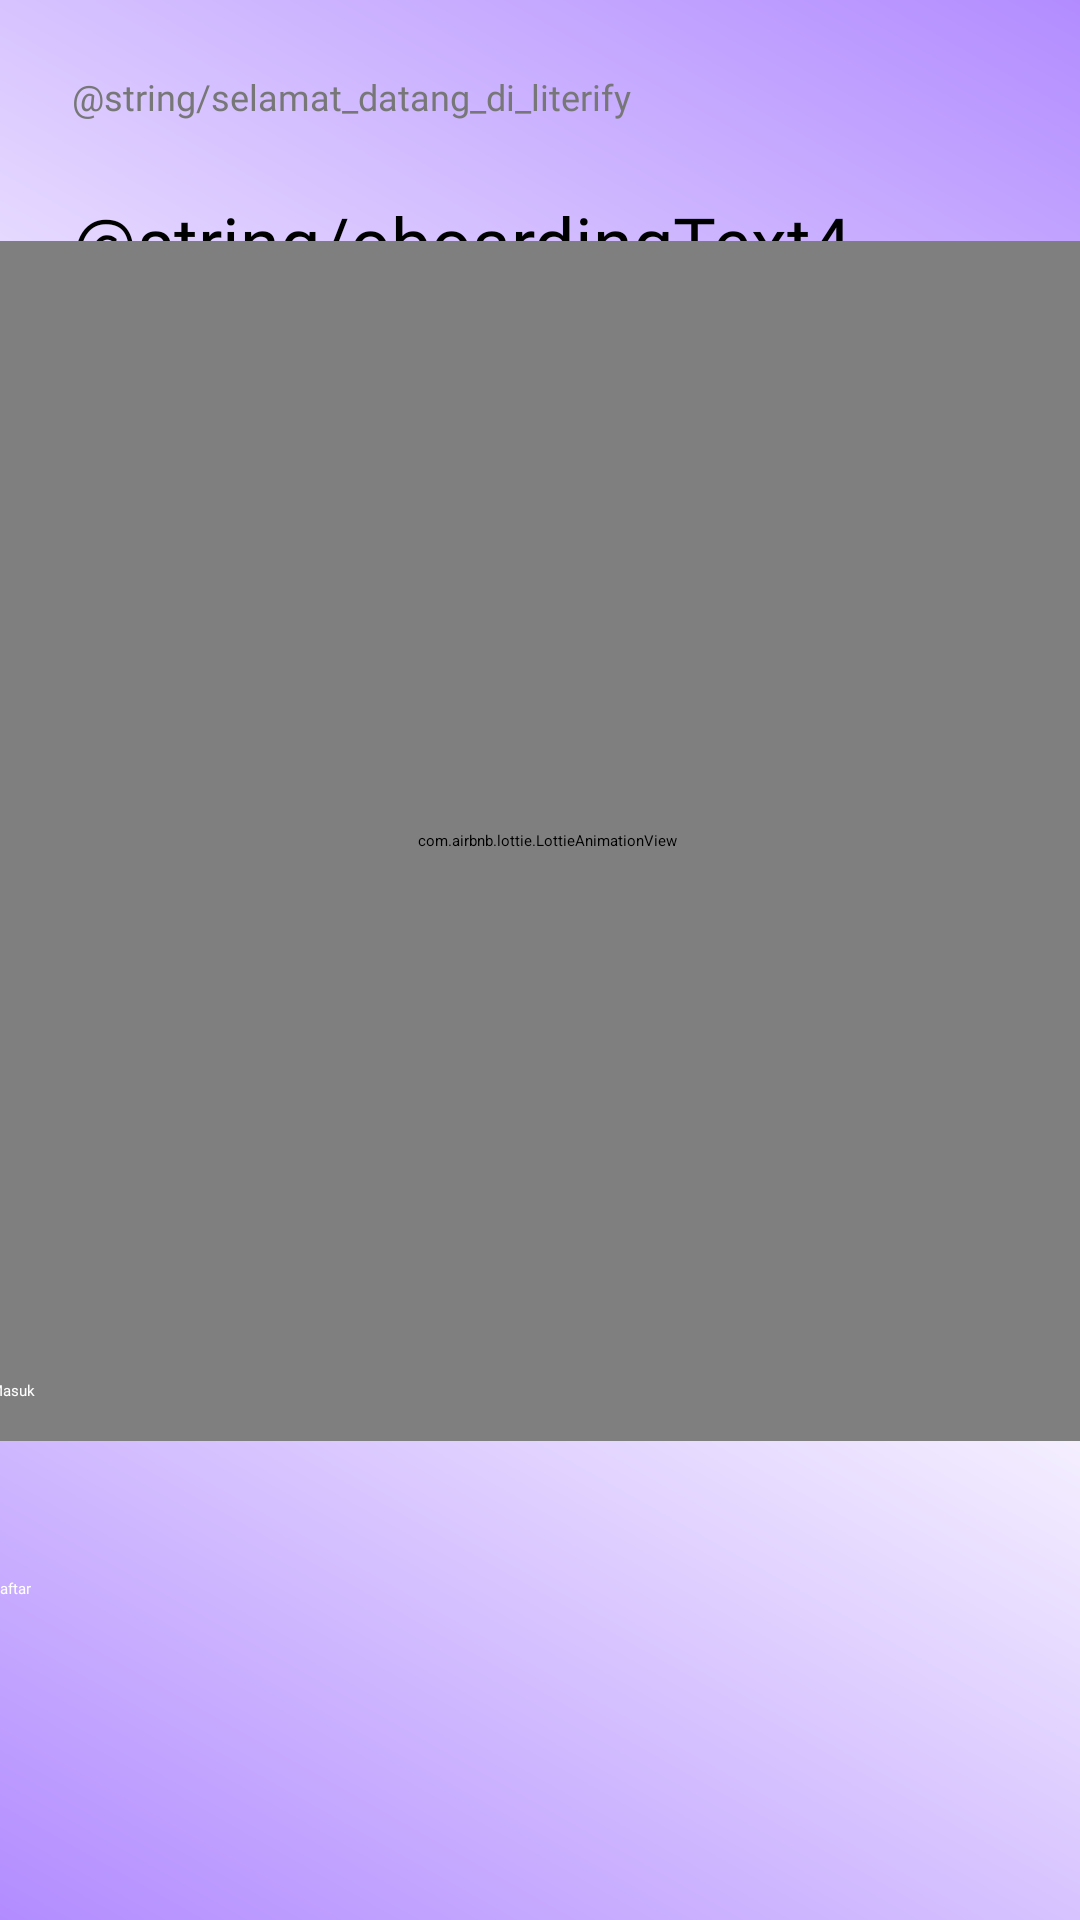

Produce the Android XML layout that renders to this screen, including the resource entries it uses.
<!-- AndroidManifest.xml: application theme Theme.App.Starting -->
<!-- res/layout/fragment_fourth_screen.xml -->
<?xml version="1.0" encoding="utf-8"?>
<androidx.constraintlayout.widget.ConstraintLayout xmlns:android="http://schemas.android.com/apk/res/android"
    xmlns:app="http://schemas.android.com/apk/res-auto"
    xmlns:tools="http://schemas.android.com/tools"
    android:layout_width="match_parent"
    android:layout_height="match_parent"
    tools:context=".ui.fragment.onboarding.screens.FirstScreen"
    android:background="@drawable/bg_gradation">

    <TextView
        android:id="@+id/textView3"
        android:layout_width="wrap_content"
        android:layout_height="wrap_content"
        android:layout_margin="24dp"
        android:layout_marginStart="24dp"
        android:layout_marginTop="28dp"
        android:fontFamily="@font/inter_medium"
        android:gravity="center_vertical"
        android:lineSpacingExtra="4sp"
        android:text="@string/selamat_datang_di_literify"
        android:textColor="@color/neutral_700"
        android:textSize="12sp"
        app:layout_constraintStart_toStartOf="parent"
        app:layout_constraintTop_toTopOf="parent" />

    <TextView
        android:id="@+id/textView2"
        android:layout_width="match_parent"
        android:layout_height="wrap_content"
        android:layout_margin="24dp"
        android:layout_marginStart="32dp"
        android:layout_marginTop="8dp"
        android:fontFamily="@font/inter_bold"
        android:text="@string/oboardingText4"
        android:textColor="@color/black"
        android:textSize="24sp"
        app:layout_constraintStart_toStartOf="parent"
        app:layout_constraintTop_toBottomOf="@+id/textView3" />

    <com.airbnb.lottie.LottieAnimationView
        android:id="@+id/lottie_view"
        android:layout_width="400dp"
        android:layout_height="400dp"
        app:layout_constraintBottom_toBottomOf="parent"
        app:layout_constraintEnd_toEndOf="parent"
        app:layout_constraintHorizontal_bias="0.454"
        app:layout_constraintStart_toStartOf="parent"
        app:layout_constraintTop_toTopOf="parent"
        app:layout_constraintVertical_bias="0.335"
        app:lottie_autoPlay="true"
        app:lottie_fileName="onboarding3.lottie"
        app:lottie_loop="true"
        tools:ignore="MissingClass" />

    <Button
        android:id="@+id/buttonSignup"
        android:layout_width="369dp"
        android:layout_height="50dp"
        android:layout_marginBottom="64dp"
        android:fontFamily="@font/inter_semibold"
        android:text="Daftar"
        android:textColor="@color/white"
        app:layout_constraintBottom_toBottomOf="parent"
        app:layout_constraintEnd_toEndOf="parent"
        app:layout_constraintHorizontal_bias="0.428"
        app:layout_constraintStart_toStartOf="parent" />

    <Button
        android:id="@+id/buttonSignin"
        android:layout_width="369dp"
        android:layout_height="50dp"
        android:layout_marginBottom="16dp"
        android:fontFamily="@font/inter_semibold"
        android:text="Masuk"
        android:textColor="@color/white"
        app:layout_constraintBottom_toTopOf="@+id/buttonSignup"
        app:layout_constraintEnd_toEndOf="parent"
        app:layout_constraintHorizontal_bias="0.428"
        app:layout_constraintStart_toStartOf="parent" />


</androidx.constraintlayout.widget.ConstraintLayout>
<!-- resources referenced by this layout -->
<resources>
  <color name="black">#FF000000</color>
  <color name="neutral_700">#777777</color>
  <color name="white">#FFFFFFFF</color>
  <!-- drawable bg_gradation (drawable) -->
  <?xml version="1.0" encoding="utf-8"?>
  <layer-list xmlns:android="http://schemas.android.com/apk/res/android">
      <item android:drawable="@android:color/white"/>
      <item>
          <shape>
              <gradient
                  android:startColor="#B28CFF"
                  android:centerColor="@color/neutral_100"
                  android:endColor="#B28CFF"
                  android:angle="45"
                  android:type="linear"/>
          </shape>
      </item>
  </layer-list>
  <style name="Theme.App.Starting" parent="Theme.SplashScreen">
          <item name="windowSplashScreenAnimatedIcon">@drawable/ic_launcher_foreground</item>
          <item name="windowSplashScreenAnimationDuration">500</item>
          <item name="postSplashScreenTheme">@style/Theme.Literify</item>
      </style>
  <color name="neutral_100">#FFFFFF</color>
  <!-- drawable ic_launcher_foreground: vector/xml drawable (drawable, 27239 chars, omitted) -->
  <style name="Theme.Literify" parent="Theme.Material3.DayNight.NoActionBar">
          <item name="colorPrimary">@color/primary_main</item>
          <item name="colorPrimaryVariant">@color/primary_100</item>
          <item name="colorOnPrimary">@color/neutral_100</item>
  
          <item name="colorSecondary">@color/secondary_500</item>
          <item name="colorSecondaryVariant">@color/secondary_100</item>
          <item name="colorOnSecondary">@color/neutral_1000</item>
  
          <item name="colorSurface">@color/white</item>
          <item name="colorOnSurface">@color/black</item>
  
          <item name="android:statusBarColor">?attr/colorPrimaryVariant</item>
      </style>
  <color name="primary_main">#B28CFF</color>
  <color name="primary_100">#DFC8E3</color>
  <color name="secondary_500">#253165</color>
  <color name="secondary_100">#C0C7E7</color>
  <color name="neutral_1000">#333333</color>
</resources>
